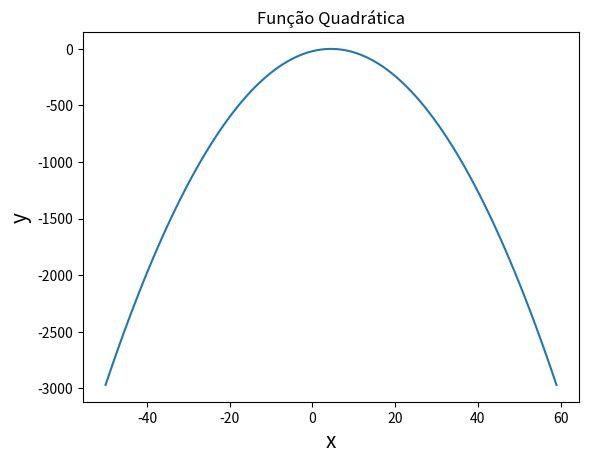

The script that saved this image:
import numpy as np
import matplotlib.pyplot as plt

x = np.arange(-50, 60, 1, dtype=int)
y = -x**2+9*x-20

plt.plot(x,y)
plt.xlabel('x', fontsize=15)
plt.ylabel('y', fontsize=15)
plt.title('Função Quadrática')
plt.savefig('quadratica.eps', format='eps', dpi=600)
plt.show()